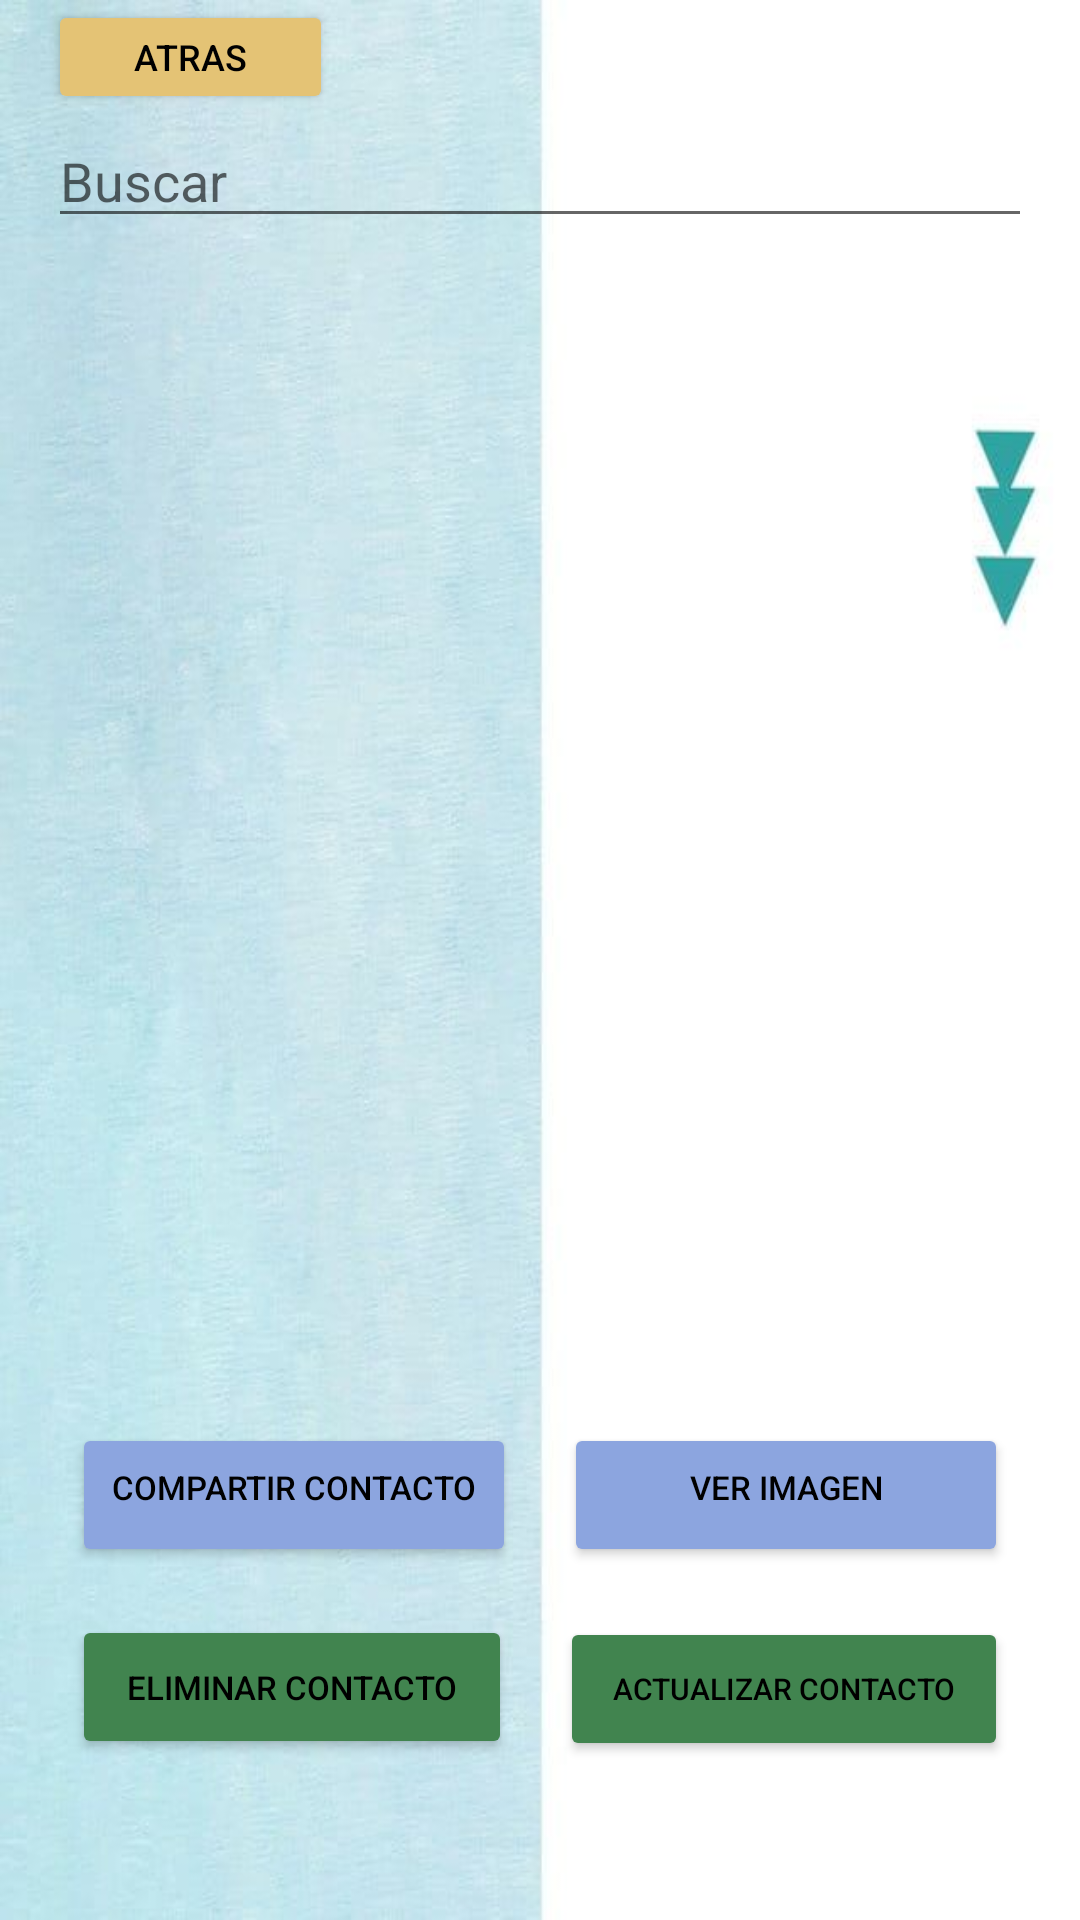

Android layout source for this screen:
<!-- AndroidManifest.xml: application theme Theme.PM1E16509 -->
<!-- res/layout/activity_list_contacto.xml -->
<?xml version="1.0" encoding="utf-8"?>
<androidx.constraintlayout.widget.ConstraintLayout xmlns:android="http://schemas.android.com/apk/res/android"
    xmlns:app="http://schemas.android.com/apk/res-auto"
    xmlns:tools="http://schemas.android.com/tools"
    android:layout_width="match_parent"
    android:layout_height="match_parent"
    tools:context=".ListadoContacto">

    <ScrollView
        android:layout_width="match_parent"
        android:layout_height="match_parent"
        android:background="@drawable/fondo">

        <LinearLayout
            android:layout_width="match_parent"
            android:layout_height="wrap_content"
            android:orientation="vertical">

            <Button
                android:id="@+id/btnAtras"
                android:layout_width="95dp"
                android:layout_height="38dp"
                android:layout_marginLeft="16dp"
                android:backgroundTint="#E4C375"
                android:text="Atras"
                android:textColor="#000000"
                android:textSize="12sp" />

            <EditText
                android:id="@+id/busc"
                android:layout_width="match_parent"
                android:layout_height="wrap_content"
                android:layout_marginLeft="16dp"
                android:layout_marginRight="16dp"
                android:ems="10"
                android:hint="Buscar"
                android:inputType="textPersonName"
                android:textColor="#000000"
                tools:ignore="TouchTargetSizeCheck" />

            <ScrollView
                android:layout_width="match_parent"
                android:layout_height="match_parent"
                android:layout_marginLeft="16dp"
                android:layout_marginRight="16dp">

                <LinearLayout
                    android:layout_width="match_parent"
                    android:layout_height="wrap_content"
                    android:orientation="vertical">

                    <ListView
                        android:id="@+id/LisViewContactos"
                        android:layout_width="match_parent"
                        android:layout_height="387dp"
                        android:choiceMode="singleChoice" />
                </LinearLayout>
            </ScrollView>

            <LinearLayout
                android:layout_width="match_parent"
                android:layout_height="match_parent"
                android:layout_marginLeft="16dp"
                android:layout_marginRight="16dp"
                android:orientation="horizontal">

                <Button
                    android:id="@+id/btnCompartir"
                    android:layout_width="185dp"
                    android:layout_height="48dp"
                    android:layout_marginLeft="8dp"
                    android:layout_marginTop="8dp"
                    android:layout_marginRight="8dp"
                    android:layout_marginBottom="8dp"
                    android:layout_weight="1"
                    android:backgroundTint="#8CA5DF"
                    android:paddingTop="5dp"
                    android:paddingBottom="10dp"
                    android:text="Compartir contacto"
                    android:textColor="#000000"
                    android:textSize="11sp" />

                <Button
                    android:id="@+id/btnVerImagen"
                    android:layout_width="185dp"
                    android:layout_height="wrap_content"
                    android:layout_marginLeft="8dp"
                    android:layout_marginTop="8dp"
                    android:layout_marginRight="8dp"
                    android:layout_marginBottom="8dp"
                    android:layout_weight="1"
                    android:backgroundTint="#8CA5DF"
                    android:paddingTop="5dp"
                    android:paddingBottom="10dp"
                    android:text="Ver imagen"
                    android:textColor="#000000"
                    android:textSize="11sp" />

            </LinearLayout>

            <LinearLayout
                android:layout_width="match_parent"
                android:layout_height="match_parent"
                android:layout_marginLeft="16dp"
                android:layout_marginRight="16dp"
                android:orientation="horizontal">

                <Button
                    android:id="@+id/btnEliminarContacto"
                    android:layout_width="182dp"
                    android:layout_height="wrap_content"
                    android:layout_marginLeft="8dp"
                    android:layout_marginTop="8dp"
                    android:layout_marginRight="8dp"
                    android:layout_marginBottom="8dp"
                    android:layout_weight="1"
                    android:backgroundTint="#41844F"
                    android:text="Eliminar contacto"
                    android:textColor="#000000"
                    android:textSize="11sp" />

                <Button
                    android:id="@+id/btnActualizarContacto"
                    android:layout_width="185dp"
                    android:layout_height="48dp"
                    android:layout_marginLeft="8dp"
                    android:layout_marginTop="8dp"
                    android:layout_marginRight="8dp"
                    android:layout_marginBottom="8dp"
                    android:layout_weight="1"
                    android:backgroundTint="#41844F"
                    android:text="Actualizar Contacto"
                    android:textColor="#000000"
                    android:textSize="10sp" />
            </LinearLayout>

        </LinearLayout>
    </ScrollView>
</androidx.constraintlayout.widget.ConstraintLayout>
<!-- resources referenced by this layout -->
<resources>
  <!-- drawable fondo: jpg bitmap (drawable, 26192 bytes) -->
  <style name="Theme.PM1E16509" parent="Theme.MaterialComponents.DayNight.DarkActionBar">
          
          <item name="colorPrimary">@color/purple_500</item>
          <item name="colorPrimaryVariant">@color/purple_700</item>
          <item name="colorOnPrimary">@color/white</item>
          
          <item name="colorSecondary">@color/teal_200</item>
          <item name="colorSecondaryVariant">@color/teal_700</item>
          <item name="colorOnSecondary">@color/black</item>
          
          <item name="android:statusBarColor">?attr/colorPrimaryVariant</item>
          
      </style>
  <!-- not gathered from this repository: default colours our renderer supplied (Android Studio template values) -->
  <color name="purple_500">#FF6200EE</color>
  <color name="purple_700">#FF3700B3</color>
  <color name="teal_200">#FF03DAC5</color>
  <color name="teal_700">#FF018786</color>
  <color name="black">#FF000000</color>
  <color name="white">#FFFFFFFF</color>
</resources>
